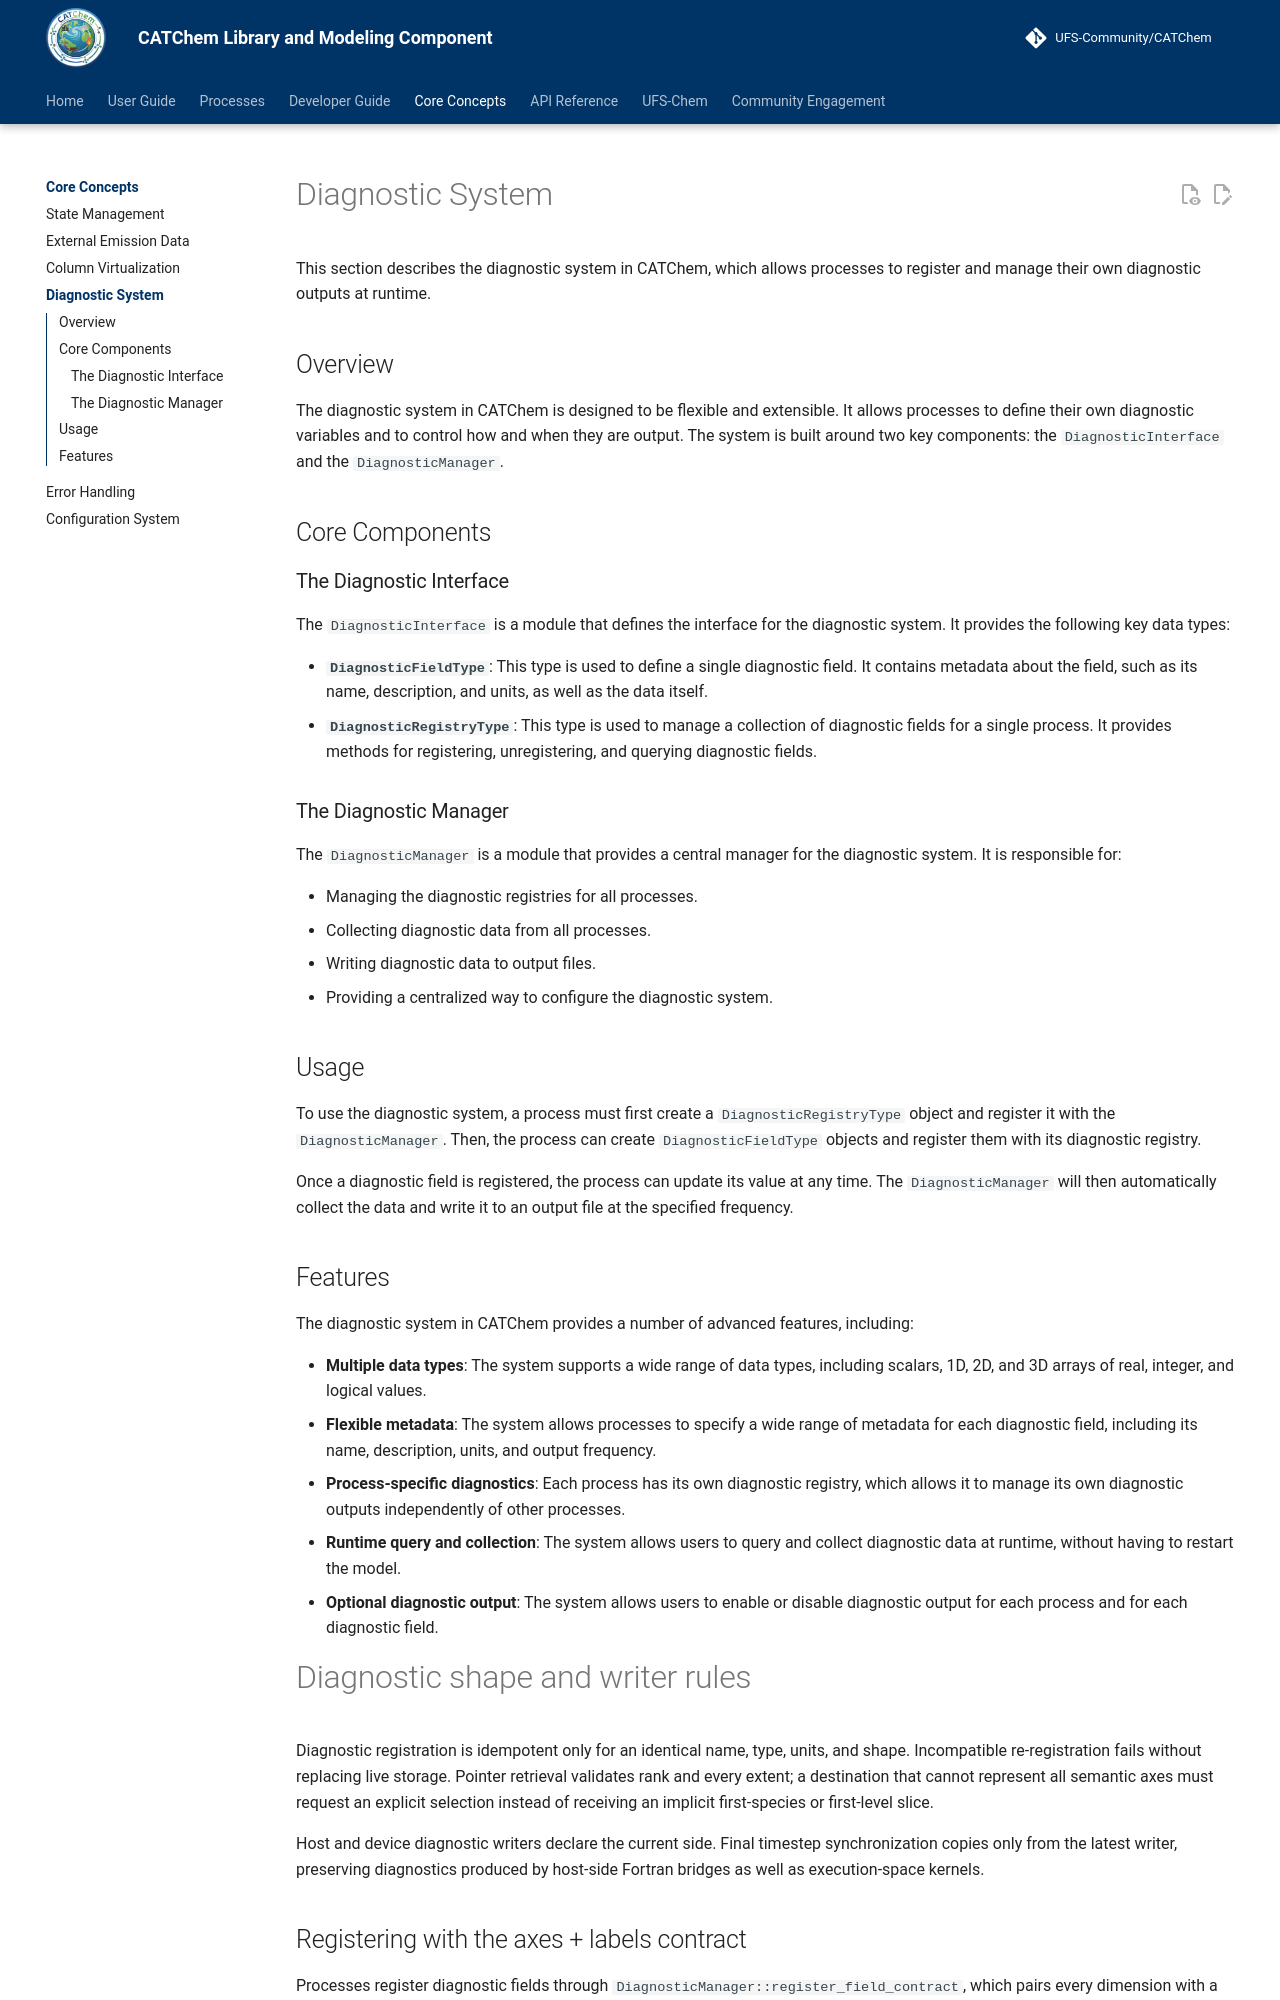

repository: ufs-community/CATChem · page: core-concepts/diagnostics/index.html · generator: mkdocs

# Diagnostic System

This section describes the diagnostic system in CATChem, which allows processes to register and manage their own diagnostic outputs at runtime.

## Overview

The diagnostic system in CATChem is designed to be flexible and extensible. It allows processes to define their own diagnostic variables and to control how and when they are output. The system is built around two key components: the `DiagnosticInterface` and the `DiagnosticManager`.

## Core Components

### The Diagnostic Interface

The `DiagnosticInterface` is a module that defines the interface for the diagnostic system. It provides the following key data types:

- **`DiagnosticFieldType`**: This type is used to define a single diagnostic field. It contains metadata about the field, such as its name, description, and units, as well as the data itself.
- **`DiagnosticRegistryType`**: This type is used to manage a collection of diagnostic fields for a single process. It provides methods for registering, unregistering, and querying diagnostic fields.

### The Diagnostic Manager

The `DiagnosticManager` is a module that provides a central manager for the diagnostic system. It is responsible for:

- Managing the diagnostic registries for all processes.
- Collecting diagnostic data from all processes.
- Writing diagnostic data to output files.
- Providing a centralized way to configure the diagnostic system.

## Usage

To use the diagnostic system, a process must first create a `DiagnosticRegistryType` object and register it with the `DiagnosticManager`. Then, the process can create `DiagnosticFieldType` objects and register them with its diagnostic registry.

Once a diagnostic field is registered, the process can update its value at any time. The `DiagnosticManager` will then automatically collect the data and write it to an output file at the specified frequency.

## Features

The diagnostic system in CATChem provides a number of advanced features, including:

- **Multiple data types**: The system supports a wide range of data types, including scalars, 1D, 2D, and 3D arrays of real, integer, and logical values.
- **Flexible metadata**: The system allows processes to specify a wide range of metadata for each diagnostic field, including its name, description, units, and output frequency.
- **Process-specific diagnostics**: Each process has its own diagnostic registry, which allows it to manage its own diagnostic outputs independently of other processes.
- **Runtime query and collection**: The system allows users to query and collect diagnostic data at runtime, without having to restart the model.
- **Optional diagnostic output**: The system allows users to enable or disable diagnostic output for each process and for each diagnostic field.
# Diagnostic shape and writer rules

Diagnostic registration is idempotent only for an identical name, type, units, and shape. Incompatible re-registration fails without replacing live storage. Pointer retrieval validates rank and every extent; a destination that cannot represent all semantic axes must request an explicit selection instead of receiving an implicit first-species or first-level slice.

Host and device diagnostic writers declare the current side. Final timestep synchronization copies only from the latest writer, preserving diagnostics produced by host-side Fortran bridges as well as execution-space kernels.
